Run: headless pygame with SDL's dummy video driver; simulated clock (each Clock.tick advances the game by its frame time, no real sleeping); random seed 0; keys injected as events and as key.get_pressed() state; no mouse input.
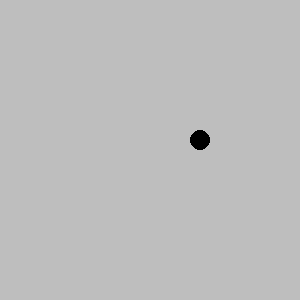
Frame 1 of 4 · flips 1–60 · no input
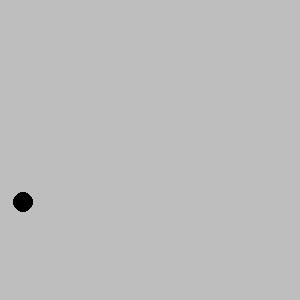
Frame 2 of 4 · flips 61–180 · tapped SPACE, RETURN · held RIGHT (→), D
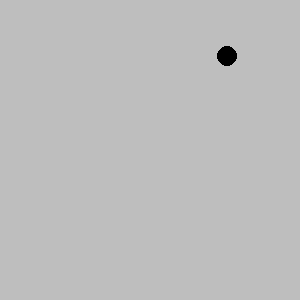
Frame 3 of 4 · flips 181–300 · held DOWN (↓), S
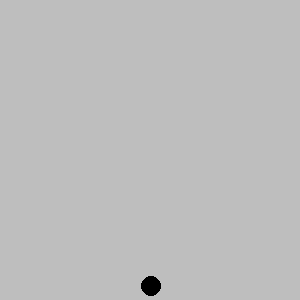
Frame 4 of 4 · flips 301–420 · held LEFT (←), A, UP (↑), W

The pygame program that drew these frames:

import pygame
import sys
import random


# You will implement this module ENTIRELY ON YOUR OWN!

# TODO: Create a Ball class.
# TODO: Possible member variables: screen, color, x, y, radius, speed_x, speed_y
# TODO: Methods: __init__, draw, move
class Ball:
    def __init__(self, screen, x, y, color, radius, speed_x, speed_y):
        """ Creates a ball that will bounce around the screen. Speed CANNOT be zero."""
        self.screen = screen
        self.x = x
        self.y = y
        self.color = color
        self.radius = radius
        self.speed_x = speed_x
        self.speed_y = speed_y

    def draw(self):
        """ Draws ball onto the screen."""
        pygame.draw.circle(self.screen, self.color, (self.x, self.y), self.radius)

    def move(self):
        """ Controls the movement of the ball."""
        if self.speed_x > 0:
            if self.x + self.speed_x <= self.screen.get_width() - self.radius:
                self.x += self.speed_x
            else:
                self.x = self.screen.get_width() - self.radius
                self.speed_x = -self.speed_x
        else:
            if self.x + self.speed_x >= self.radius:
                self.x += self.speed_x
            else:
                self.x = self.radius
                self.speed_x = -self.speed_x

        if self.speed_y > 0:
            if self.y + self.speed_y <= self.screen.get_height() - self.radius:
                self.y += self.speed_y
            else:
                self.y = self.screen.get_height() - self.radius
                self.speed_y = -self.speed_y
        else:
            if self.y + self.speed_y >= self.radius:
                self.y += self.speed_y
            else:
                self.y = self.radius
                self.speed_y = -self.speed_y



def main():
    pygame.init()
    screen = pygame.display.set_mode((300, 300))
    pygame.display.set_caption('Bouncing Ball')
    screen.fill(pygame.Color('gray'))
    clock = pygame.time.Clock()

    # DONE: Create an instance of the Ball class called ball1
    ball1 = Ball(screen, 20, 20, (0, 0, 0), 10, 3, 2)

    while True:
        for event in pygame.event.get():
            if event.type == pygame.QUIT:
                sys.exit()

        clock.tick(60)
        screen.fill(pygame.Color('gray'))

        # TODO: Move the ball
        ball1.move()
        # TODO: Draw the ball
        ball1.draw()
        pygame.display.update()


main()


# Optional challenges (if you finish and want do play a bit more):
#   After you get 1 ball working make a few balls (ball2, ball3, etc) that start in different places.
#   Make each ball a different color
#   Make the screen 1000 x 800 to allow your balls more space (what needs to change?)
#   Make the speed of each ball randomly chosen (1 to 5)
#   After you get that working try making a list of balls to have 100 balls (use a loop)!
#   Use random colors for each ball
